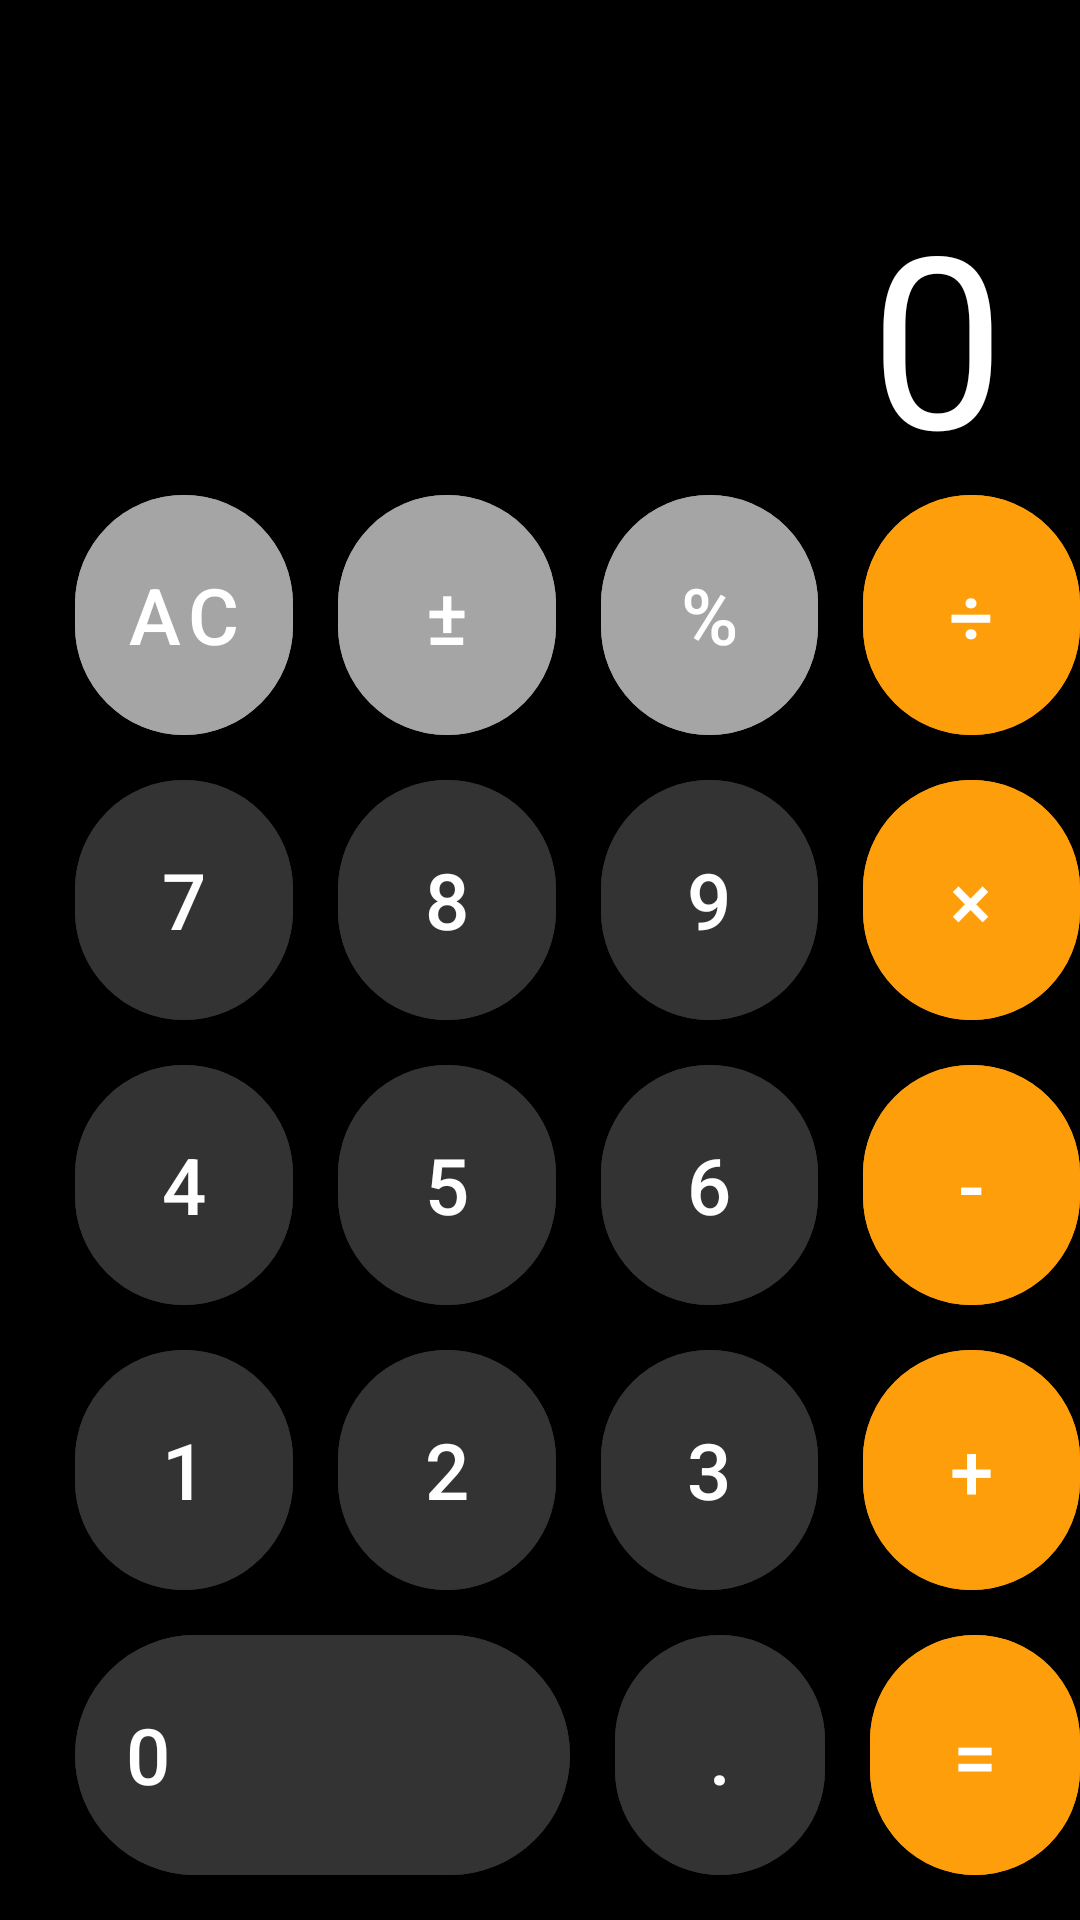

Reconstruct the res/layout file that produces this screen, plus the resources it refers to.
<!-- AndroidManifest.xml: application theme Theme.Hw2_7 -->
<!-- res/layout/activity_main.xml -->
<?xml version="1.0" encoding="utf-8"?>
<androidx.constraintlayout.widget.ConstraintLayout xmlns:android="http://schemas.android.com/apk/res/android"
    xmlns:app="http://schemas.android.com/apk/res-auto"
    xmlns:tools="http://schemas.android.com/tools"
    android:layout_width="match_parent"
    android:layout_height="match_parent"
    android:background="@color/black"
    tools:context=".MainActivity">

    <LinearLayout
        android:id="@+id/container"
        android:layout_width="match_parent"
        android:layout_height="wrap_content"
        android:orientation="vertical"
        app:layout_constraintBottom_toBottomOf="parent">

        <LinearLayout
            android:layout_width="wrap_content"
            android:layout_height="wrap_content"
            android:layout_marginStart="25dp"
            android:orientation="horizontal">

            <com.google.android.material.button.MaterialButton
                android:id="@+id/btn_ac"
                style="@style/Gray.Button"
                android:text="@string/ac" />

            <com.google.android.material.button.MaterialButton
                android:id="@+id/btn_plus_minus"
                style="@style/Gray.Button"
                android:layout_marginHorizontal="15dp"
                android:text="@string/plus_minus" />

            <com.google.android.material.button.MaterialButton
                android:id="@+id/btn_percent"
                style="@style/Gray.Button"
                android:text="@string/percent" />

            <com.google.android.material.button.MaterialButton
                android:id="@+id/btn_divide"
                style="@style/Orange.Button"
                android:layout_marginStart="15dp"
                android:text="@string/divide" />

        </LinearLayout>

        <LinearLayout
            android:layout_width="wrap_content"
            android:layout_height="wrap_content"
            android:layout_marginVertical="15dp"
            android:layout_marginStart="25dp"
            android:orientation="horizontal">

            <com.google.android.material.button.MaterialButton
                android:id="@+id/btn_7"
                style="@style/Dark.Button"
                android:text="@string/seven" />

            <com.google.android.material.button.MaterialButton
                android:id="@+id/btn_8"
                style="@style/Dark.Button"
                android:layout_marginHorizontal="15dp"
                android:text="@string/eight" />

            <com.google.android.material.button.MaterialButton
                android:id="@+id/btn_9"
                style="@style/Dark.Button"
                android:text="@string/nine" />

            <com.google.android.material.button.MaterialButton
                android:id="@+id/btn_multiply"
                style="@style/Orange.Button"
                android:layout_marginStart="15dp"
                android:text="@string/multiply" />

        </LinearLayout>

        <LinearLayout
            android:layout_width="wrap_content"
            android:layout_height="wrap_content"
            android:layout_marginStart="25dp"
            android:orientation="horizontal">

            <com.google.android.material.button.MaterialButton
                android:id="@+id/btn_4"
                style="@style/Dark.Button"
                android:text="@string/four" />

            <com.google.android.material.button.MaterialButton
                android:id="@+id/btn_5"
                style="@style/Dark.Button"
                android:layout_marginHorizontal="15dp"
                android:text="@string/five" />

            <com.google.android.material.button.MaterialButton
                android:id="@+id/btn_6"
                style="@style/Dark.Button"
                android:text="@string/six" />

            <com.google.android.material.button.MaterialButton
                android:id="@+id/btn_minus"
                style="@style/Orange.Button"
                android:layout_marginStart="15dp"
                android:text="@string/minus" />

        </LinearLayout>

        <LinearLayout
            android:layout_width="wrap_content"
            android:layout_height="wrap_content"
            android:layout_marginStart="25dp"
            android:layout_marginTop="15dp"
            android:orientation="horizontal">

            <com.google.android.material.button.MaterialButton
                android:id="@+id/btn_1"
                style="@style/Dark.Button"
                android:text="@string/one" />

            <com.google.android.material.button.MaterialButton
                android:id="@+id/btn_2"
                style="@style/Dark.Button"
                android:layout_marginHorizontal="15dp"
                android:text="@string/two" />

            <com.google.android.material.button.MaterialButton
                android:id="@+id/btn_3"
                style="@style/Dark.Button"
                android:text="@string/three" />

            <com.google.android.material.button.MaterialButton
                android:id="@+id/btn_plus"
                style="@style/Orange.Button"
                android:layout_marginStart="15dp"
                android:text="@string/plus" />

        </LinearLayout>

        <LinearLayout
            android:layout_width="wrap_content"
            android:layout_height="wrap_content"
            android:layout_marginVertical="15dp"
            android:layout_marginStart="25dp"
            android:orientation="horizontal">

            <com.google.android.material.button.MaterialButton
                android:id="@+id/btn_zero"
                style="@style/Dark.Button"
                android:layout_width="175dp"
                android:layout_marginEnd="15dp"
                android:gravity="left|center"
                android:text="@string/zero" />

            <com.google.android.material.button.MaterialButton
                android:id="@+id/btn_dot"
                style="@style/Dark.Button"
                android:text="@string/dot" />

            <com.google.android.material.button.MaterialButton
                android:id="@+id/btn_equals"
                style="@style/Orange.Button"
                android:layout_marginStart="15dp"
                android:text="@string/equals" />

        </LinearLayout>

    </LinearLayout>

    <com.google.android.material.button.MaterialButton
        android:id="@+id/btn_to_next_layout"
        android:layout_width="match_parent"
        android:layout_height="wrap_content"
        android:layout_marginHorizontal="25dp"
        android:text="@string/to_next_layout"
        android:textAllCaps="false"
        android:textSize="26sp"
        android:backgroundTint="@color/gray"
        app:cornerRadius="24dp"
        android:visibility="gone"
        app:layout_constraintTop_toTopOf="parent"/>

    <FrameLayout
        android:layout_width="match_parent"
        android:layout_height="0dp"
        android:layout_marginHorizontal="25dp"
        app:layout_constraintBottom_toTopOf="@+id/container"
        app:layout_constraintTop_toBottomOf="@+id/btn_to_next_layout">

        <TextView
            android:id="@+id/text_view"
            android:layout_width="wrap_content"
            android:layout_height="wrap_content"
            android:layout_gravity="bottom|end"
            android:ellipsize="end"
            android:maxLines="1"
            android:text="0"
            android:textColor="@color/white"
            android:textSize="80sp" />

    </FrameLayout>

</androidx.constraintlayout.widget.ConstraintLayout>
<!-- resources referenced by this layout -->
<resources>
  <color name="black">#FF000000</color>
  <color name="gray">#A5A5A5</color>
  <color name="white">#FFFFFFFF</color>
  <string name="ac">AC</string>
  <string name="divide">÷</string>
  <string name="dot">.</string>
  <string name="eight">8</string>
  <string name="equals">=</string>
  <string name="five">5</string>
  <string name="four">4</string>
  <string name="minus">-</string>
  <string name="multiply">×</string>
  <string name="nine">9</string>
  <string name="one">1</string>
  <string name="percent">%</string>
  <string name="plus">+</string>
  <string name="plus_minus">±</string>
  <string name="seven">7</string>
  <string name="six">6</string>
  <string name="three">3</string>
  <string name="to_next_layout">To Next Layout</string>
  <string name="two">2</string>
  <string name="zero">0</string>
  <style name="Dark.Button" parent="Base.Button">
          <item name="android:backgroundTint">@color/dark</item>
          <item name="android:onClick">onNumberClick</item>
      </style>
  <style name="Gray.Button" parent="Base.Button">
          <item name="android:backgroundTint">@color/gray</item>
          <item name="android:onClick">onOperationClick</item>
      </style>
  <style name="Orange.Button" parent="Base.Button">
          <item name="android:backgroundTint">@color/orange</item>
          <item name="android:onClick">onOperationClick</item>
      </style>
  <style name="Theme.Hw2_7" parent="Theme.MaterialComponents.DayNight.NoActionBar.Bridge">
          
          <item name="colorPrimary">@color/purple_500</item>
          <item name="colorPrimaryVariant">@color/purple_700</item>
          <item name="colorOnPrimary">@color/white</item>
          
          <item name="colorSecondary">@color/teal_200</item>
          <item name="colorSecondaryVariant">@color/teal_700</item>
          <item name="colorOnSecondary">@color/black</item>
          
          <item name="android:statusBarColor">?attr/colorPrimaryVariant</item>
          
      </style>
  <style name="Base.Button" parent="Widget.MaterialComponents.Button">
          <item name="android:layout_width">80dp</item>
          <item name="android:layout_height">80dp</item>
          <item name="android:insetTop">0dp</item>
          <item name="android:insetBottom">0dp</item>
          <item name="cornerRadius">40dp</item>
          <item name="android:textSize">26sp</item>
          <item name="android:layout_weight">1</item>
      </style>
  <color name="dark">#333333</color>
  <color name="orange">#FF9E0B</color>
  <color name="purple_500">#FF6200EE</color>
  <color name="purple_700">#FF3700B3</color>
  <color name="teal_200">#FF03DAC5</color>
  <color name="teal_700">#FF018786</color>
</resources>
